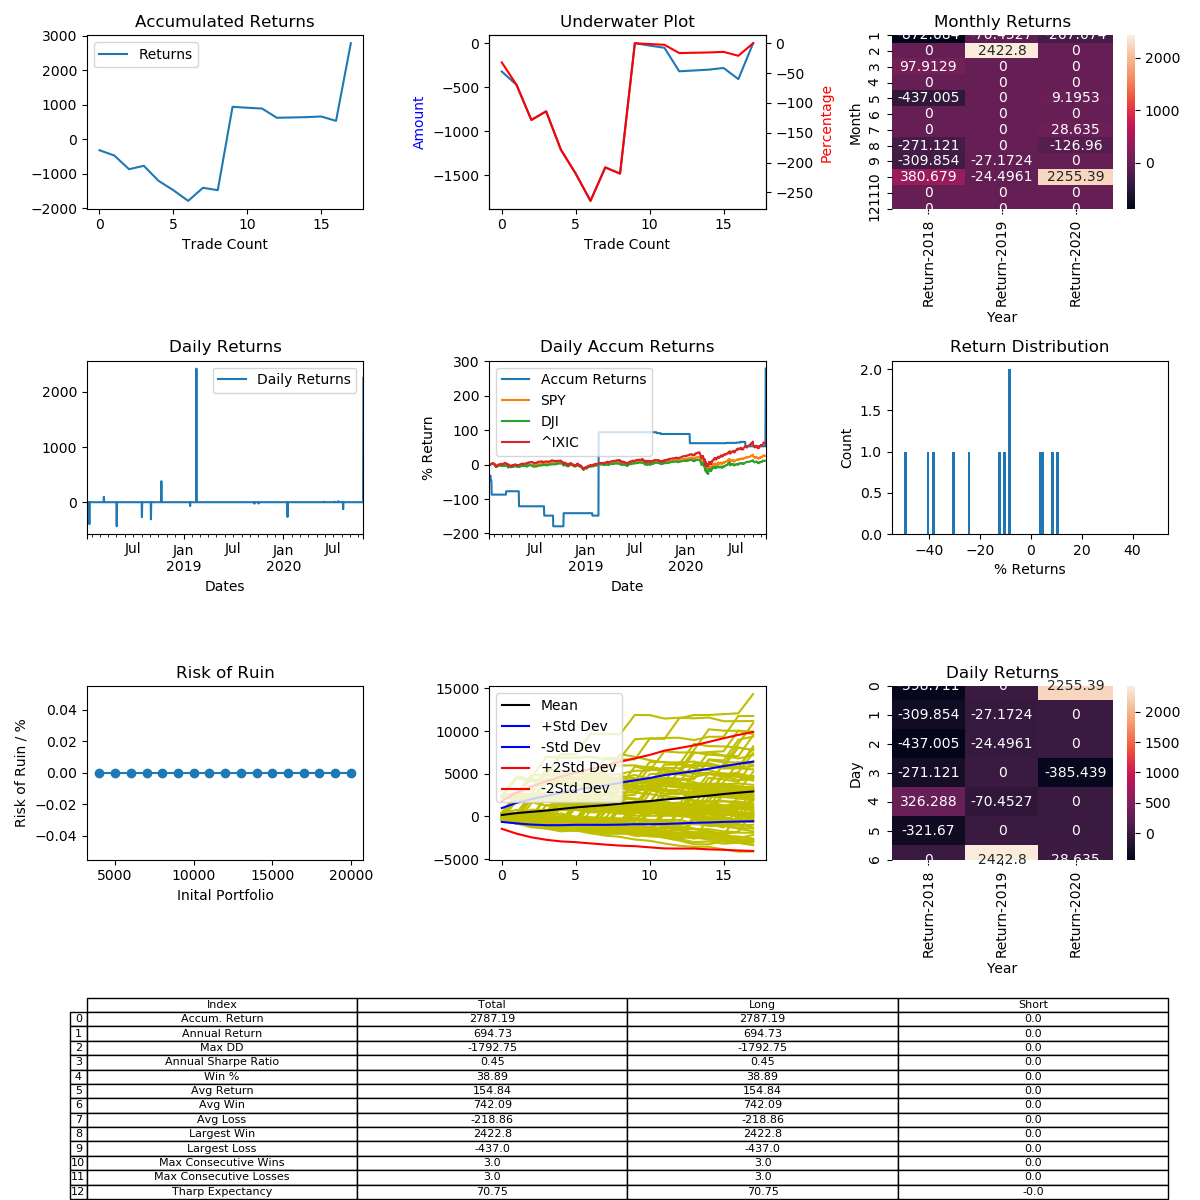

Data behind this chart, as committed beside it:
, Entry Time, Exit Time, Symbol, Direction, Entry, Exit
0, 2018-01-13 09:00:00, 2018-01-18 03:00:00, BCHUSD, LONG, 2632, 1786
1, 2018-01-19 09:00:00, 2018-01-22 17:00:00, BCHUSD, LONG, 1845, 1564
2, 2018-01-22 21:00:00, 2018-03-14 19:00:00, BCHUSD, LONG, 1598, 960.9
3, 2018-03-16 09:00:00, 2018-03-24 19:00:00, BCHUSD, LONG, 921.8, 1012
4, 2018-05-02 19:00:00, 2018-07-19 19:00:00, BCHUSD, LONG, 1447, 814.4
5, 2018-08-03 03:00:00, 2018-08-16 21:00:00, BCHUSD, LONG, 712, 518.9
6, 2018-09-04 09:00:00, 2018-09-19 05:00:00, BCHUSD, LONG, 629.5, 434.4
7, 2018-10-12 11:00:00, 2018-11-07 23:00:00, BCHUSD, LONG, 442.0, 610.3
8, 2019-01-25 19:00:00, 2019-02-03 13:00:00, BCHUSD, LONG, 125.9, 117
9, 2019-02-17 13:00:00, 2019-07-01 23:00:00, BCHUSD, LONG, 119.8, 409.9
10, 2019-09-17 23:00:00, 2019-09-20 07:00:00, BCHUSD, LONG, 325.3, 316.5
11, 2019-10-02 05:00:00, 2019-10-17 09:00:00, BCHUSD, LONG, 223.5, 218
12, 2020-01-16 09:00:00, 2020-04-18 05:00:00, BCHUSD, LONG, 319.5, 234.0
13, 2020-05-28 13:00:00, 2020-06-18 03:00:00, BCHUSD, LONG, 236, 238.2
14, 2020-07-05 13:00:00, 2020-07-15 21:00:00, BCHUSD, LONG, 220.1, 222.2
15, 2020-07-19 11:00:00, 2020-07-19 23:00:00, BCHUSD, LONG, 222.6, 226.8
16, 2020-08-06 17:00:00, 2020-08-26 15:00:00, BCHUSD, LONG, 316.6, 276.4
17, 2020-10-19 07:00:00, 2021-04-15 09:00:00, BCHUSD, LONG, 247.1, 804.4
